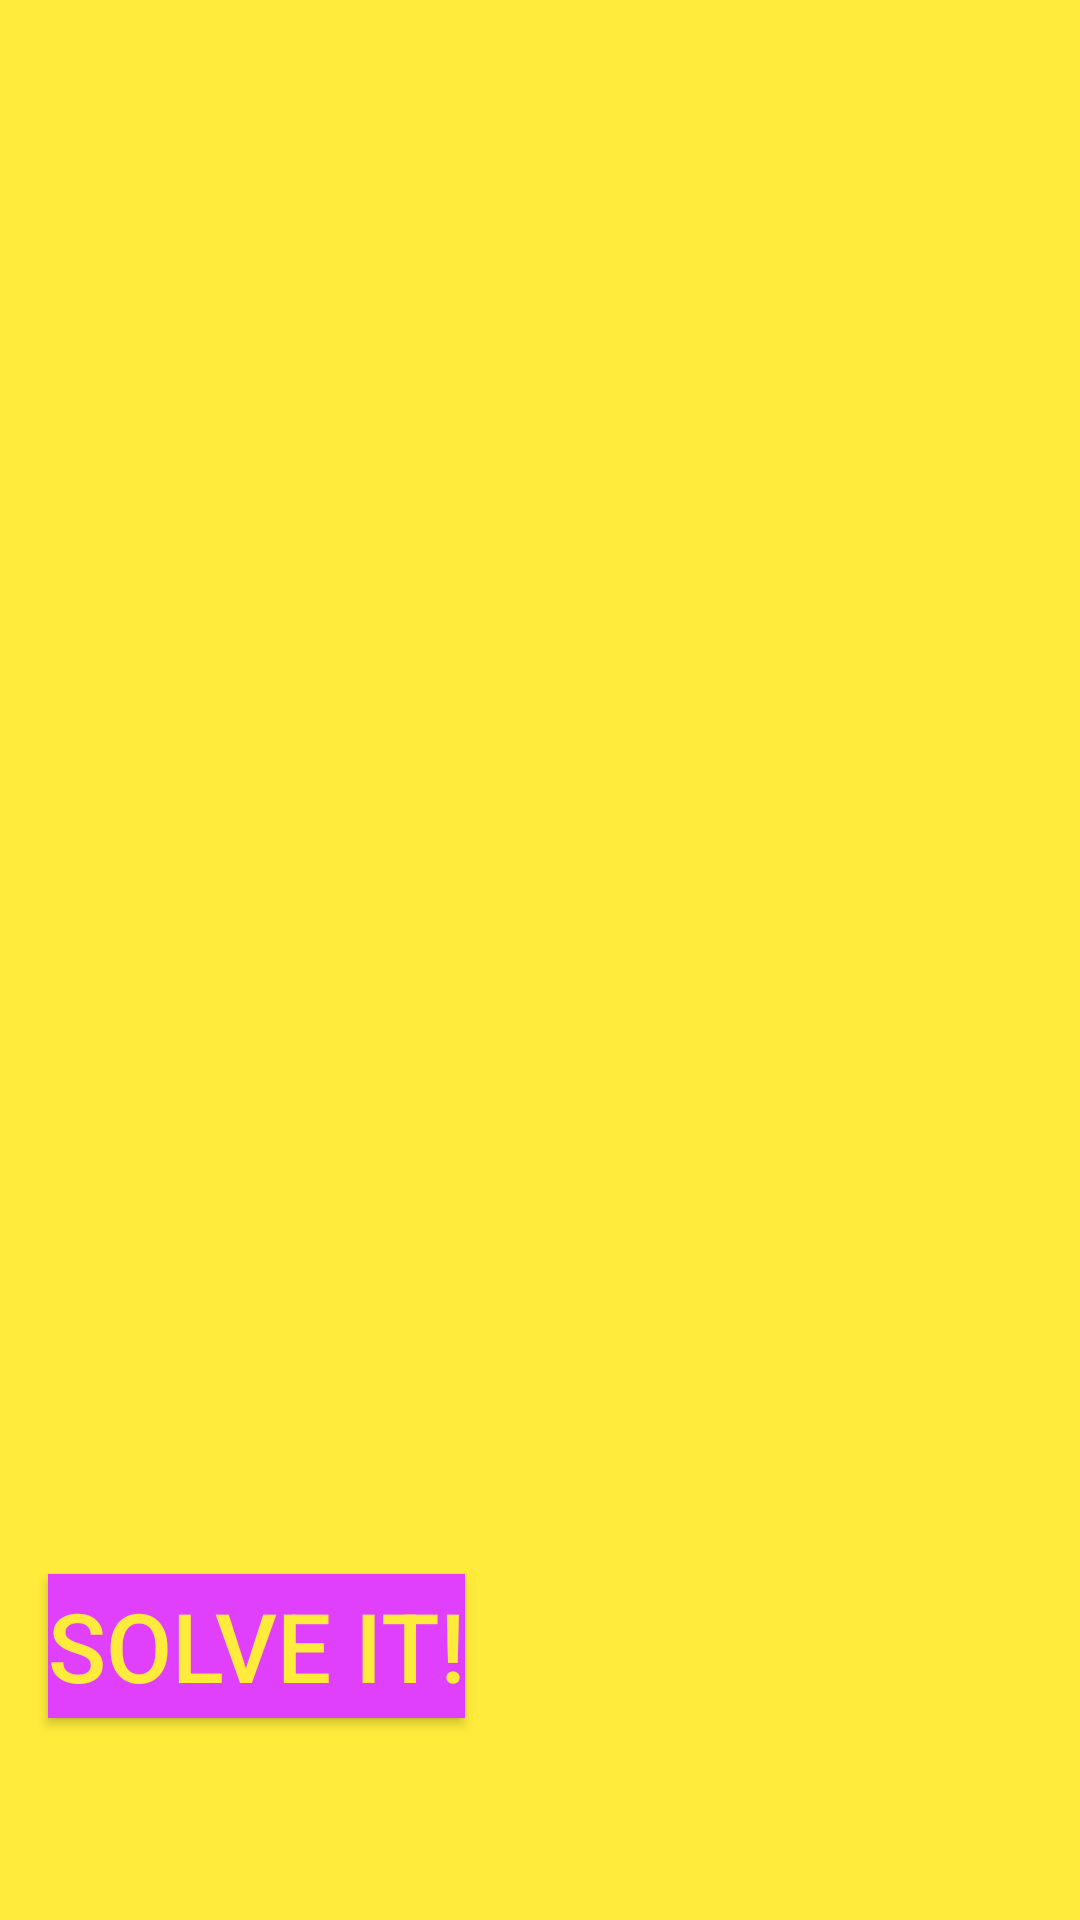

Produce the Android XML layout that renders to this screen, including the resource entries it uses.
<!-- AndroidManifest.xml: application theme AppTheme -->
<!-- res/layout/activity_game_acitivity.xml -->
<?xml version="1.0" encoding="utf-8"?>
<LinearLayout xmlns:android="http://schemas.android.com/apk/res/android"
    xmlns:app="http://schemas.android.com/apk/res-auto"
    xmlns:tools="http://schemas.android.com/tools"
    android:layout_width="match_parent"
    android:layout_height="match_parent"
    android:background="@color/colorAccent"
    android:id="@+id/game_panel"
    android:clickable="true"
    android:orientation="vertical"
    tools:context="com.example.android.imageprocessinggame.GameActivity">


    <GridView
        android:id="@+id/game_table"
        android:layout_width="match_parent"
        android:layout_height="match_parent"
        android:layout_weight="2"
        android:gravity="fill"
        android:layout_marginBottom="16dp"
        android:stretchMode="columnWidth"/>

    <LinearLayout
        android:layout_width="match_parent"
        android:layout_height="match_parent"
        android:orientation="horizontal"
        android:id="@+id/bottomLayout"
        android:layout_weight="5">
        <Button
            android:id="@+id/solve_button"
            android:layout_width="wrap_content"
            android:layout_height="wrap_content"
            android:layout_margin = "16dp"
            android:layout_gravity="center"

            android:background = "@color/colorPrimaryLight"
            android:textSize="32sp"
            android:textColor="@color/colorAccent"
            android:text="@string/auto_solve"

            />

        <GridView
            android:id="@+id/game_display_table"
            android:layout_width="match_parent"
            android:layout_height="match_parent"
            android:visibility="visible"
            android:gravity="fill"
            android:stretchMode="columnWidth" />
    </LinearLayout>



</LinearLayout>
<!-- resources referenced by this layout -->
<resources>
  <color name="colorAccent">#FFEB3B</color>
  <color name="colorPrimaryLight">#E040FB</color>
  <string name="auto_solve">Solve It!</string>
  <style name="AppTheme" parent="Theme.AppCompat.Light.DarkActionBar">
          
          <item name="colorPrimary">@color/colorPrimary</item>
          <item name="colorPrimaryDark">@color/colorPrimaryDark</item>
          <item name="colorAccent">@color/colorAccent</item>
      </style>
  <color name="colorPrimary">#9C27B0</color>
  <color name="colorPrimaryDark">#6A1B9A</color>
</resources>
